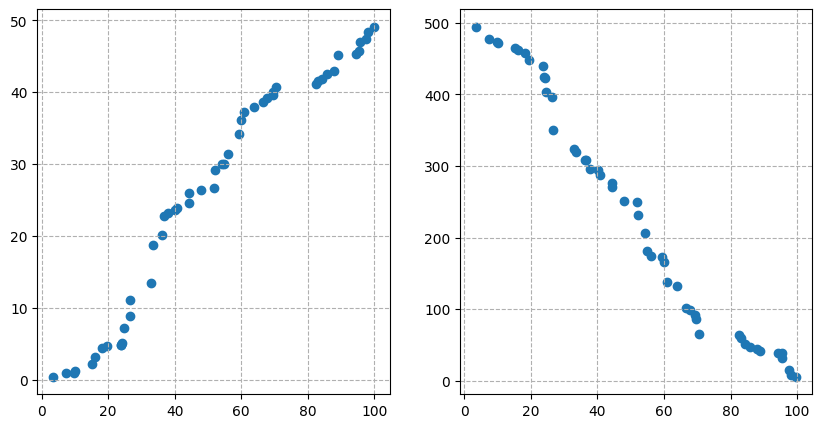
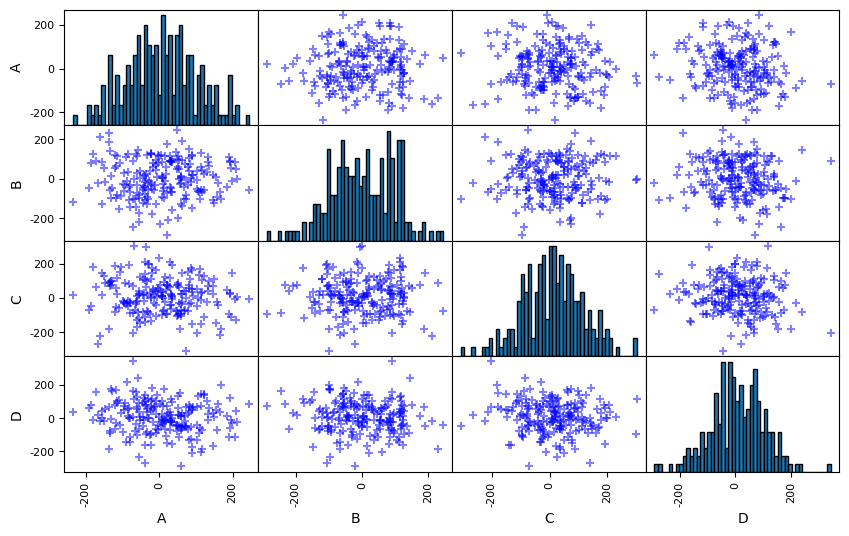

The matplotlib source for these figures, in order:
'''
相关性分析

分析连续变量之间的线性相关程度的强弱

图示初判 / Pearson相关系数（皮尔逊相关系数） / Sperman秩相关系数（斯皮尔曼相关系数）

'''
import numpy as np
import pandas as pd
import matplotlib.pyplot as plt
from scipy import stats
# %matplotlib inline
plt.rcParams['font.sans-serif'] = [u'SimHei']
plt.rcParams['axes.unicode_minus'] = False

# 图示初判 散点图
#（1）变量之间的线性相关性
# 创建三个数据：data1为0-100的随机数并从小到大排列，data2为0-50的随机数并从小到大排列，data3为0-500的随机数并从大到小排列
data1 = pd.Series(np.random.rand(50)*100).sort_values()
data2 = pd.Series(np.random.rand(50)*50).sort_values()
data3 = pd.Series(np.random.rand(50)*500).sort_values(ascending=False)
#可知data1与data2呈正线性相关，data1与data3呈正线性相关

fig = plt.figure(figsize=(10,5))

ax1 = fig.add_subplot(1,2,1)
ax1.scatter(data1,data2)
plt.grid(linestyle='--')

ax2 = fig.add_subplot(1,2,2)
ax2.scatter(data1,data3)
plt.grid(linestyle='--')

# 散点矩阵
data = pd.DataFrame(np.random.randn(200,4)*100,columns=['A','B','C','D'])

pd.plotting.scatter_matrix(data,figsize=(10,6),
                c = 'b',
                 marker = '+',
                 diagonal='hist',
                hist_kwds={'bins':50,'edgecolor':'k'},
                 alpha = 0.5,
                 range_padding=0.1)
data.head()

# Pearson相关系数

data1 = pd.Series(np.random.rand(100)*100).sort_values()
data2 = pd.Series(np.random.rand(100)*50).sort_values()
data = pd.DataFrame({'value1':data1.values,
                     'value2':data2.values})
print(data.head())
print('------')
# 创建样本数据

u1,u2 = data['value1'].mean(),data['value2'].mean()  # 计算均值
std1,std2 = data['value1'].std(),data['value2'].std()  # 计算标准差
print('value1正态性检验：\n',stats.kstest(data['value1'], 'norm', (u1, std1)))
print('value2正态性检验：\n',stats.kstest(data['value2'], 'norm', (u2, std2)))
print('------')
# 正态性检验 → pvalue >0.05

data['(x-u1)*(y-u2)'] = (data['value1'] - u1) * (data['value2'] - u2)
data['(x-u1)**2'] = (data['value1'] - u1)**2
data['(y-u2)**2'] = (data['value2'] - u2)**2
print(data.head())
print('------')
# 制作Pearson相关系数求值表

r = data['(x-u1)*(y-u2)'].sum() / (np.sqrt(data['(x-u1)**2'].sum() * data['(y-u2)**2'].sum()))
print('Pearson相关系数为：%.4f' % r)
# 求出r
# |r| > 0.8 → 高度线性相关

# Pearson相关系数 - 算法

data1 = pd.Series(np.random.rand(100)*100).sort_values()
data2 = pd.Series(np.random.rand(100)*50).sort_values()
data = pd.DataFrame({'value1':data1.values,
                     'value2':data2.values})
print(data.head())
print('------')
# 创建样本数据

data.corr()
# pandas相关性方法：data.corr(method='pearson', min_periods=1) → 直接给出数据字段的相关系数矩阵
# method默认pearson

# Sperman秩相关系数

data = pd.DataFrame({'智商':[106,86,100,101,99,103,97,113,112,110],
                    '每周看电视小时数':[7,0,27,50,28,29,20,12,6,17]})
print(data)
print('------')
# 创建样本数据

data.sort_values('智商', inplace=True)
data['range1'] = np.arange(1,len(data)+1)
data.sort_values('每周看电视小时数', inplace=True)
data['range2'] = np.arange(1,len(data)+1)
print(data)
print('------')
# “智商”、“每周看电视小时数”重新按照从小到大排序，并设定秩次index

data['d'] = data['range1'] - data['range2']
data['d2'] = data['d']**2
print(data)
print('------')
# 求出di，di2

n = len(data)
rs = 1 - 6 * (data['d2'].sum()) / (n * (n**2 - 1))
print('Pearson相关系数为：%.4f' % rs)
# 求出rs

# Pearson相关系数 - 算法

data = pd.DataFrame({'智商':[106,86,100,101,99,103,97,113,112,110],
                    '每周看电视小时数':[7,0,27,50,28,29,20,12,6,17]})
print(data)
print('------')
# 创建样本数据

data.corr(method='spearman')
# pandas相关性方法：data.corr(method='pearson', min_periods=1) → 直接给出数据字段的相关系数矩阵
# method默认pearson






